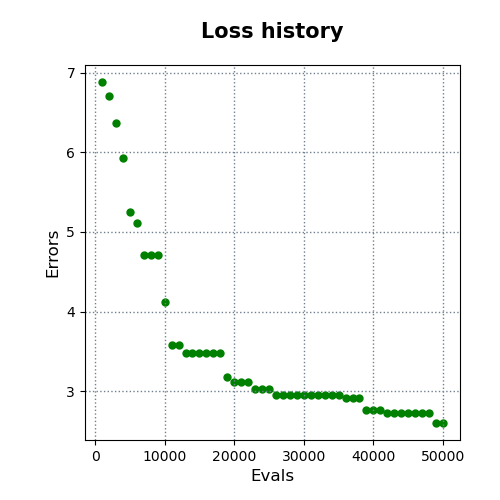

Source data for this figure (header and first rows):
evals, errors
1000, 6.883
2000, 6.712
3000, 6.366
4000, 5.925
5000, 5.254
6000, 5.116
7000, 4.71
8000, 4.71
9000, 4.71
10000, 4.119
11000, 3.574
12000, 3.574
13000, 3.473
14000, 3.473
15000, 3.473
16000, 3.473
17000, 3.473
18000, 3.473
19000, 3.171
20000, 3.118
21000, 3.118
22000, 3.118
23000, 3.032
24000, 3.032
25000, 3.032
26000, 2.95
27000, 2.95
28000, 2.95
29000, 2.95
30000, 2.95
31000, 2.95
32000, 2.95
33000, 2.95
34000, 2.95
35000, 2.95
36000, 2.918
37000, 2.918
38000, 2.918
39000, 2.762
40000, 2.762
41000, 2.762
42000, 2.719
43000, 2.719
44000, 2.719
45000, 2.719
46000, 2.719
47000, 2.719
48000, 2.719
49000, 2.6
50000, 2.6
